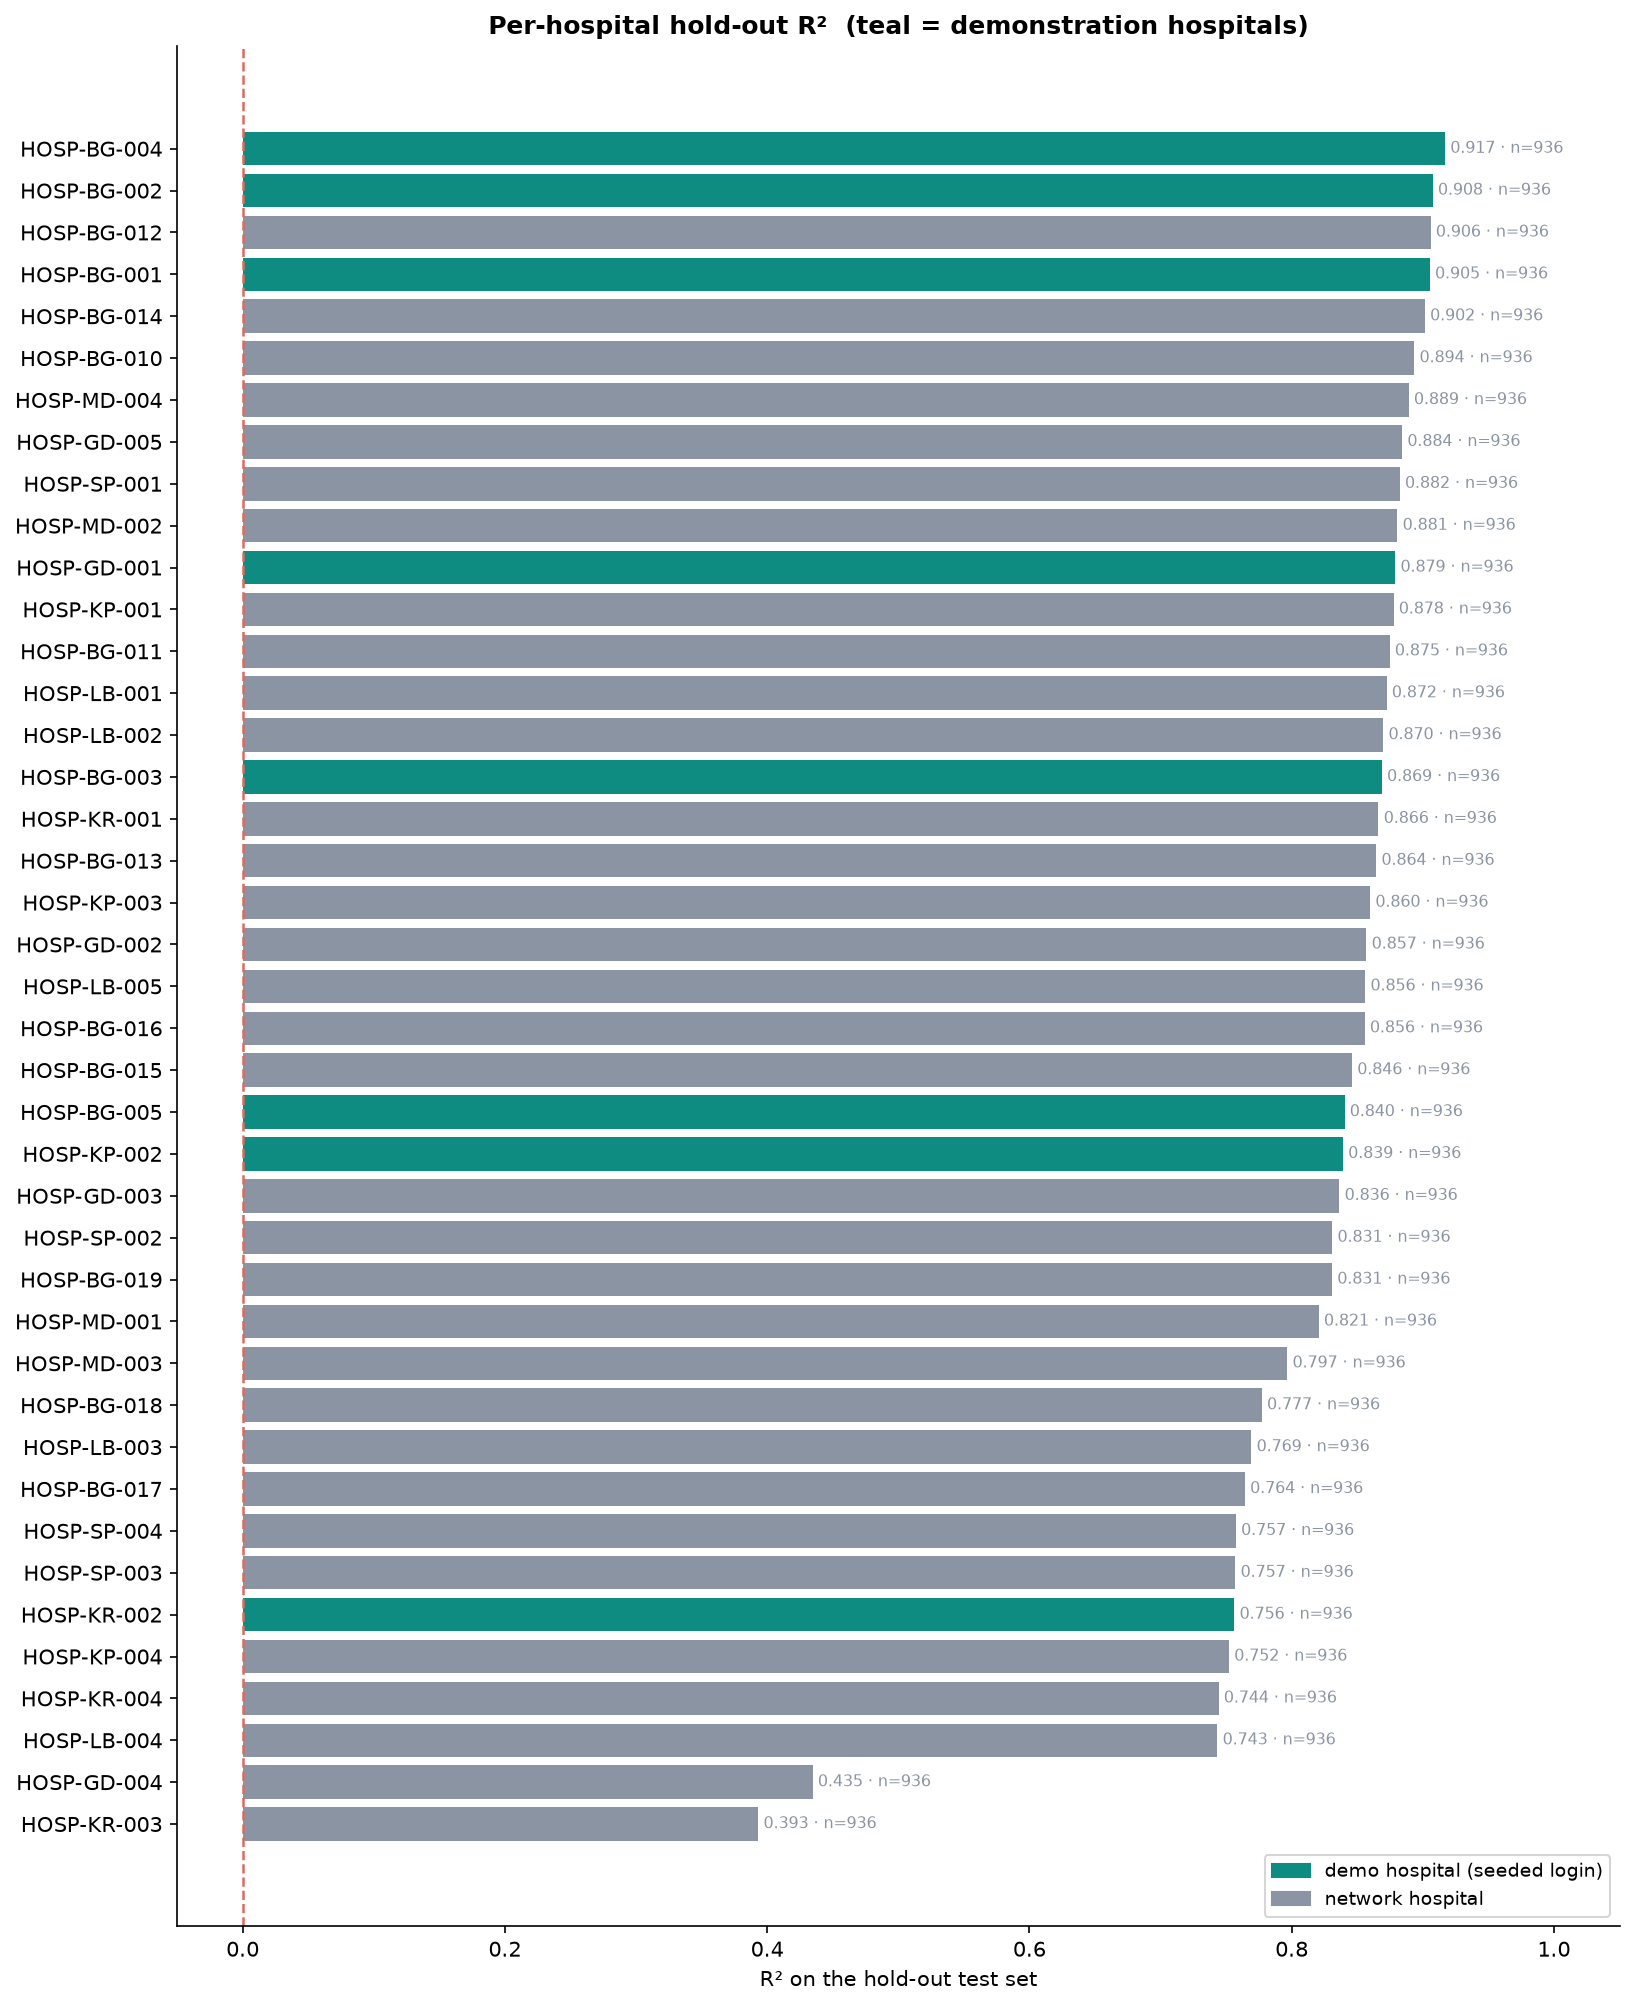

Values plotted in this chart, from the file beside it:
hospital_id, R2, MAE, n
HOSP-KR-003, 0.3932, 0.5438, 936
HOSP-GD-004, 0.4347, 0.5652, 936
HOSP-LB-004, 0.7433, 2.953, 936
HOSP-KR-004, 0.7442, 2.594, 936
HOSP-KP-004, 0.7522, 2.457, 936
HOSP-KR-002, 0.7563, 3.103, 936
HOSP-SP-003, 0.757, 2.377, 936
HOSP-SP-004, 0.7574, 3.28, 936
HOSP-BG-017, 0.7643, 3, 936
HOSP-LB-003, 0.7692, 34.67, 936
HOSP-BG-018, 0.7772, 3.866, 936
HOSP-MD-003, 0.7966, 4.37, 936
HOSP-MD-001, 0.8206, 35.54, 936
HOSP-BG-019, 0.8308, 38.49, 936
HOSP-SP-002, 0.8309, 10.88, 936
HOSP-GD-003, 0.8364, 3.191, 936
HOSP-KP-002, 0.8391, 44.94, 936
HOSP-BG-005, 0.8403, 57.35, 936
HOSP-BG-015, 0.846, 39.81, 936
HOSP-BG-016, 0.8557, 12.15, 936
HOSP-LB-005, 0.8561, 62.97, 936
HOSP-GD-002, 0.857, 6.68, 936
HOSP-KP-003, 0.8598, 12.94, 936
HOSP-BG-013, 0.8644, 67.01, 936
HOSP-KR-001, 0.8662, 16.68, 936
HOSP-BG-003, 0.8687, 10.45, 936
HOSP-LB-002, 0.8698, 22.29, 936
HOSP-LB-001, 0.8724, 34.12, 936
HOSP-BG-011, 0.8747, 8.426, 936
HOSP-KP-001, 0.8777, 94.12, 936
HOSP-GD-001, 0.879, 58.25, 936
HOSP-MD-002, 0.8806, 24.33, 936
HOSP-SP-001, 0.8824, 32.04, 936
HOSP-GD-005, 0.8842, 110.3, 936
HOSP-MD-004, 0.8892, 103.5, 936
HOSP-BG-010, 0.8935, 31.92, 936
HOSP-BG-014, 0.9015, 35.18, 936
HOSP-BG-001, 0.9053, 63.52, 936
HOSP-BG-012, 0.9059, 31.61, 936
HOSP-BG-002, 0.9075, 91.29, 936
HOSP-BG-004, 0.9169, 50.84, 936
